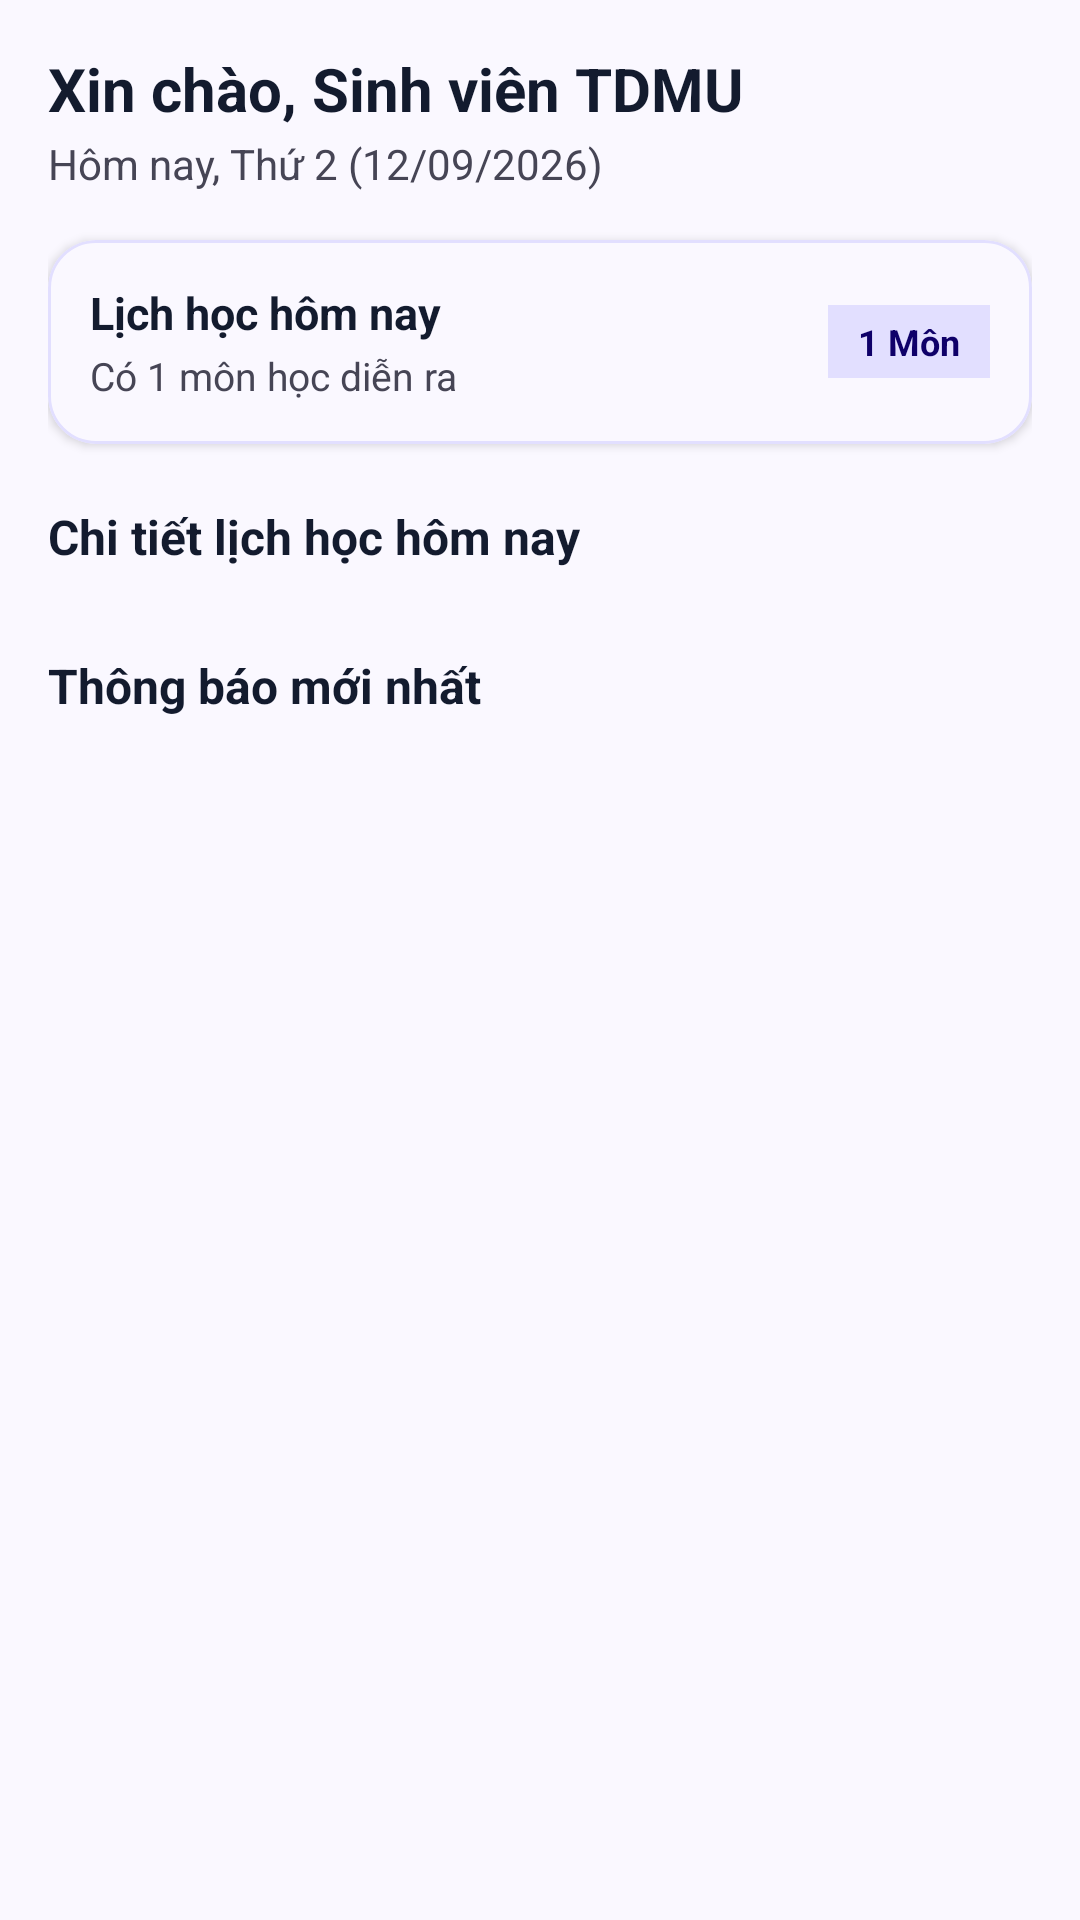

This screen was rendered from an Android layout file. Write that file and the resources it references.
<!-- AndroidManifest.xml: application theme Theme.Schedule_TDMU -->
<!-- res/layout/fragment_home.xml -->
<?xml version="1.0" encoding="utf-8"?>
<ScrollView xmlns:android="http://schemas.android.com/apk/res/android"
    xmlns:app="http://schemas.android.com/apk/res-auto"
    android:layout_width="match_parent"
    android:layout_height="match_parent"
    android:background="@color/background"
    android:fillViewport="true">

    <LinearLayout
        android:layout_width="match_parent"
        android:layout_height="wrap_content"
        android:orientation="vertical"
        android:padding="16dp">

        
        <LinearLayout
            android:layout_width="match_parent"
            android:layout_height="wrap_content"
            android:gravity="center_vertical"
            android:orientation="horizontal">

            <LinearLayout
                android:layout_width="0dp"
                android:layout_height="wrap_content"
                android:layout_weight="1"
                android:orientation="vertical">

                <TextView
                    android:id="@+id/tv_greeting"
                    android:layout_width="wrap_content"
                    android:layout_height="wrap_content"
                    android:text="Xin chào, Sinh viên TDMU"
                    android:textColor="@color/text_primary"
                    android:textSize="20sp"
                    android:textStyle="bold" />

                <TextView
                    android:id="@+id/tv_today_date"
                    android:layout_width="wrap_content"
                    android:layout_height="wrap_content"
                    android:layout_marginTop="2dp"
                    android:text="Hôm nay, Thứ 2 (12/09/2026)"
                    android:textColor="@color/text_secondary"
                    android:textSize="14sp" />
            </LinearLayout>

            <ImageView
                android:layout_width="44dp"
                android:layout_height="44dp"
                android:contentDescription="Avatar"
                android:src="@drawable/ic_home"
                app:tint="@color/primary" />
        </LinearLayout>

        
        <com.google.android.material.card.MaterialCardView
            android:id="@+id/card_today_summary"
            android:layout_width="match_parent"
            android:layout_height="wrap_content"
            android:layout_marginTop="16dp"
            app:cardBackgroundColor="@color/surface"
            app:cardCornerRadius="16dp"
            app:cardElevation="2dp"
            app:strokeColor="@color/primary_light"
            app:strokeWidth="1dp">

            <LinearLayout
                android:layout_width="match_parent"
                android:layout_height="wrap_content"
                android:gravity="center_vertical"
                android:orientation="horizontal"
                android:padding="14dp">

                <LinearLayout
                    android:layout_width="0dp"
                    android:layout_height="wrap_content"
                    android:layout_weight="1"
                    android:orientation="vertical">

                    <TextView
                        android:id="@+id/tv_summary_title"
                        android:layout_width="wrap_content"
                        android:layout_height="wrap_content"
                        android:text="Lịch học hôm nay"
                        android:textColor="@color/text_primary"
                        android:textSize="15sp"
                        android:textStyle="bold" />

                    <TextView
                        android:id="@+id/tv_summary_detail"
                        android:layout_width="wrap_content"
                        android:layout_height="wrap_content"
                        android:layout_marginTop="2dp"
                        android:text="Có 1 môn học diễn ra"
                        android:textColor="@color/text_secondary"
                        android:textSize="13sp" />
                </LinearLayout>

                <TextView
                    android:id="@+id/tv_summary_badge"
                    android:layout_width="wrap_content"
                    android:layout_height="wrap_content"
                    android:background="@color/primary_light"
                    android:paddingHorizontal="10dp"
                    android:paddingVertical="4dp"
                    android:text="1 Môn"
                    android:textColor="@color/primary_dark"
                    android:textSize="12sp"
                    android:textStyle="bold" />
            </LinearLayout>
        </com.google.android.material.card.MaterialCardView>

        
        <TextView
            android:layout_width="wrap_content"
            android:layout_height="wrap_content"
            android:layout_marginTop="20dp"
            android:layout_marginBottom="8dp"
            android:text="Chi tiết lịch học hôm nay"
            android:textColor="@color/text_primary"
            android:textSize="16sp"
            android:textStyle="bold" />

        <androidx.recyclerview.widget.RecyclerView
            android:id="@+id/rv_today_schedule"
            android:layout_width="match_parent"
            android:layout_height="wrap_content"
            android:nestedScrollingEnabled="false" />

        
        <TextView
            android:layout_width="wrap_content"
            android:layout_height="wrap_content"
            android:layout_marginTop="20dp"
            android:layout_marginBottom="8dp"
            android:text="Thông báo mới nhất"
            android:textColor="@color/text_primary"
            android:textSize="16sp"
            android:textStyle="bold" />

        <androidx.recyclerview.widget.RecyclerView
            android:id="@+id/rv_recent_notifications"
            android:layout_width="match_parent"
            android:layout_height="wrap_content"
            android:nestedScrollingEnabled="false" />

    </LinearLayout>
</ScrollView>
<!-- resources referenced by this layout -->
<resources>
  <color name="background">#FAF8FF</color>
  <color name="primary">#3525CD</color>
  <color name="primary_dark">#0F0069</color>
  <color name="primary_light">#E2DFFF</color>
  <color name="surface">#FAF8FF</color>
  <color name="text_primary">#131B2E</color>
  <color name="text_secondary">#464555</color>
  <style name="Theme.Schedule_TDMU" parent="Base.Theme.Schedule_TDMU" />
  <style name="Base.Theme.Schedule_TDMU" parent="Theme.Material3.Light.NoActionBar">
          <item name="colorPrimary">@color/primary</item>
          <item name="colorPrimaryContainer">@color/primary_container</item>
          <item name="colorSecondary">@color/secondary</item>
          <item name="colorTertiary">@color/tertiary</item>
          <item name="colorError">@color/error</item>
          <item name="android:statusBarColor">@color/surface_container_lowest</item>
          <item name="android:windowLightStatusBar" tools:targetApi="m">true</item>
          <item name="android:windowBackground">@color/background</item>
      </style>
  <color name="primary_container">#4F46E5</color>
  <color name="secondary">#0058BE</color>
  <color name="tertiary">#005338</color>
  <color name="error">#BA1A1A</color>
  <color name="surface_container_lowest">#FFFFFF</color>
</resources>
